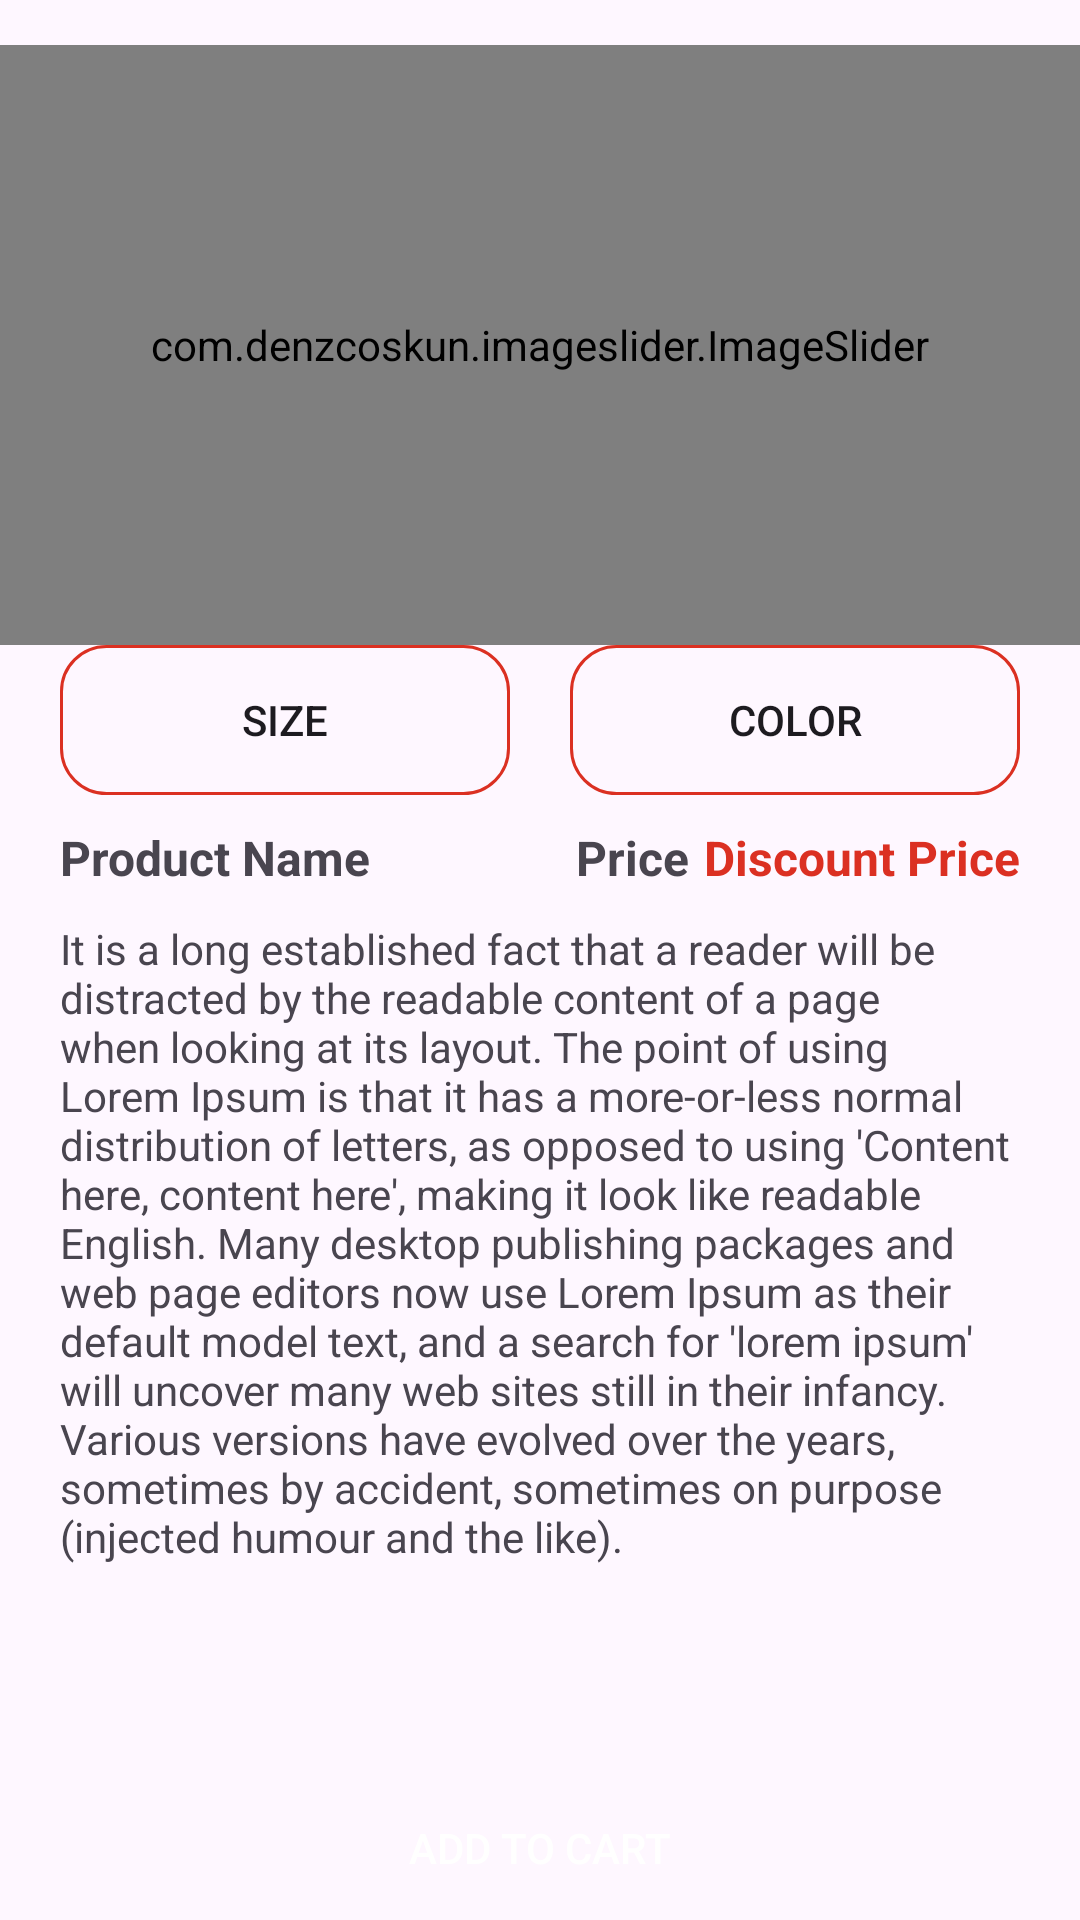

Android layout source for this screen:
<!-- AndroidManifest.xml: application theme Theme.Trendy -->
<!-- res/layout/product_detail_view_holder.xml -->
<?xml version="1.0" encoding="utf-8"?>
<LinearLayout xmlns:android="http://schemas.android.com/apk/res/android"
    xmlns:tools="http://schemas.android.com/tools"
    android:layout_width="match_parent"
    android:layout_height="match_parent"
    android:orientation="vertical">

    <com.denzcoskun.imageslider.ImageSlider
        android:id="@+id/product_image"
        android:layout_width="match_parent"
        android:layout_height="200dp"
        android:layout_marginTop="15dp" />

    <LinearLayout
        android:layout_width="wrap_content"
        android:layout_height="wrap_content"
        android:layout_gravity="center"
        android:layout_marginStart="20dp"
        android:layout_marginEnd="20dp">

        <androidx.appcompat.widget.AppCompatButton
            android:id="@+id/product_size"
            android:layout_width="150dp"
            android:layout_height="50dp"
            android:background="@drawable/rounded_border_button"
            android:text="@string/size" />

        <View
            android:layout_width="0dp"
            android:layout_height="0dp"
            android:layout_weight="1" />

        <androidx.appcompat.widget.AppCompatButton
            android:id="@+id/product_color"
            android:layout_width="150dp"
            android:layout_height="50dp"
            android:background="@drawable/rounded_border_button"
            android:text="@string/color" />

    </LinearLayout>

    <LinearLayout
        android:layout_width="wrap_content"
        android:layout_height="wrap_content"
        android:layout_marginStart="20dp"
        android:layout_marginTop="10dp"
        android:layout_marginEnd="20dp">


        <TextView
            android:id="@+id/product_name"
            android:layout_width="wrap_content"
            android:layout_height="wrap_content"
            android:text="Product Name"
            android:textSize="16sp"
            android:textStyle="bold" />

        <View
            android:layout_width="0dp"
            android:layout_height="0dp"
            android:layout_weight="1" />

        <TextView
            android:id="@+id/product_original_price"
            android:layout_width="wrap_content"
            android:layout_height="wrap_content"
            android:text="Price"
            android:textSize="16sp"
            android:textStyle="bold" />


        <TextView
            android:id="@+id/product_discount_price"
            android:layout_width="wrap_content"
            android:layout_height="wrap_content"
            android:layout_marginLeft="5dp"
            android:text="Discount Price"
            android:textColor="@color/buttonColor"
            android:textSize="16sp"
            android:textStyle="bold"
            tools:ignore="MissingPrefix" />

    </LinearLayout>


    <TextView
        android:id="@+id/product_description"
        android:layout_width="wrap_content"
        android:layout_height="wrap_content"
        android:layout_marginStart="20dp"
        android:layout_marginTop="10dp"
        android:layout_marginEnd="20dp"
        android:text="It is a long established fact that a reader will be distracted by the readable content of a page when looking at its layout. The point of using Lorem Ipsum is that it has a more-or-less normal distribution of letters, as opposed to using 'Content here, content here', making it look like readable English. Many desktop publishing packages and web page editors now use Lorem Ipsum as their default model text, and a search for 'lorem ipsum' will uncover many web sites still in their infancy. Various versions have evolved over the years, sometimes by accident, sometimes on purpose (injected humour and the like)."
        tools:ignore="HardcodedText" />

    <View
        android:layout_width="0dp"
        android:layout_height="0dp"
        android:layout_weight="1" />

    <androidx.appcompat.widget.AppCompatButton
        android:id="@+id/button_checkout"
        android:layout_width="match_parent"
        android:layout_height="wrap_content"
        android:background="@drawable/button_round_custom"
        android:text="@string/add_to_cart"
        android:textColor="@color/white"
        android:textSize="14sp" />

</LinearLayout>
<!-- resources referenced by this layout -->
<resources>
  <color name="buttonColor">#DB3022</color>
  <color name="white">#FFFFFFFF</color>
  <!-- drawable rounded_border_button (drawable) -->
  <?xml version="1.0" encoding="utf-8"?>
  <shape xmlns:android="http://schemas.android.com/apk/res/android">
      <corners android:radius="15dp"/>
      <stroke android:width="1dp" android:color="@color/buttonColor"/>
  
  </shape>
  <string name="add_to_cart">Add To Cart</string>
  <string name="color">Color</string>
  <string name="size">Size</string>
  <style name="Theme.Trendy" parent="Base.Theme.Trendy" />
  <style name="Base.Theme.Trendy" parent="Theme.Material3.DayNight.NoActionBar">
          
          
      </style>
</resources>
